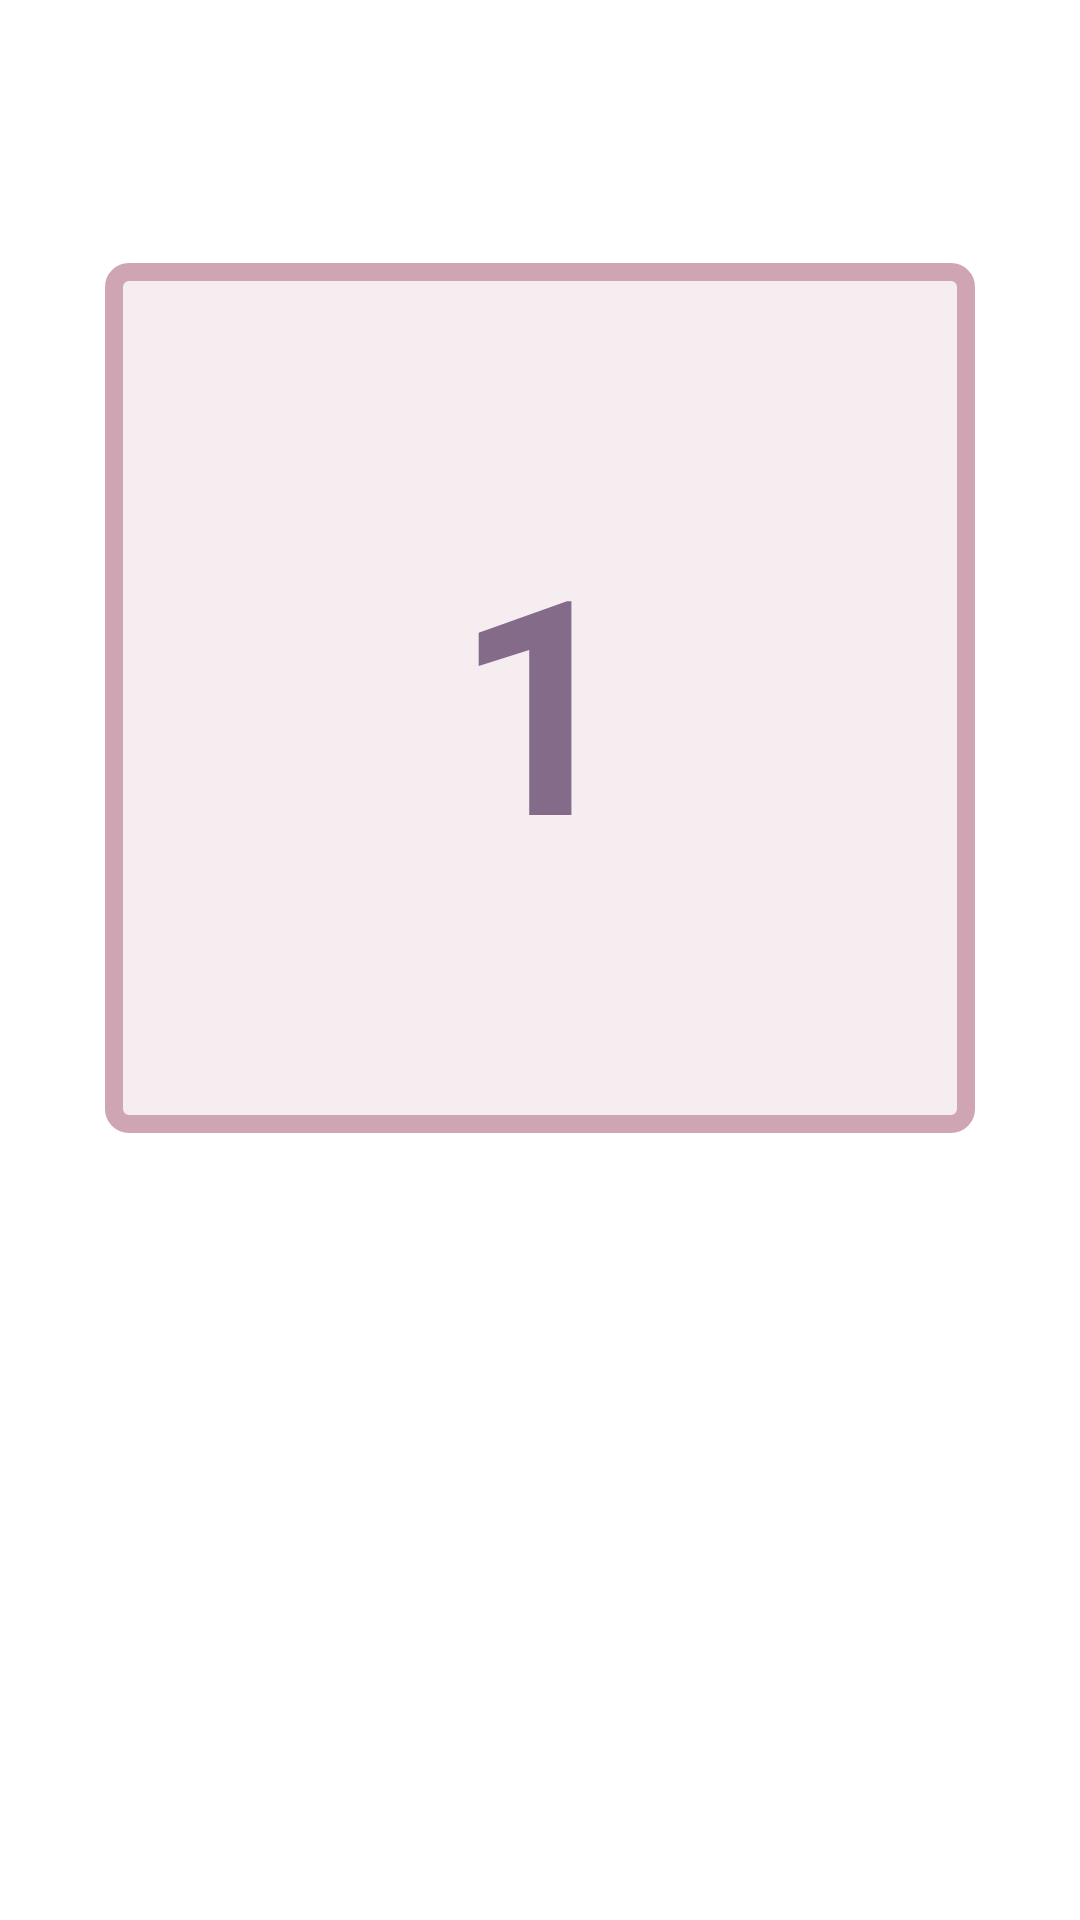

This screen was rendered from an Android layout file. Write that file and the resources it references.
<!-- AndroidManifest.xml: application theme Theme.Project_01 -->
<!-- res/layout/fragment_selected_card.xml -->
<?xml version="1.0" encoding="utf-8"?>
<FrameLayout xmlns:android="http://schemas.android.com/apk/res/android"
    xmlns:tools="http://schemas.android.com/tools"
    android:layout_width="match_parent"
    android:layout_height="match_parent"
    tools:context=".Views.Fragments.SelectedCardFragment">

    <androidx.constraintlayout.widget.ConstraintLayout
        xmlns:android="http://schemas.android.com/apk/res/android"
        xmlns:app="http://schemas.android.com/apk/res-auto"
        android:layout_width="match_parent"
        android:layout_height="match_parent">

        <TextView
            android:id="@+id/show_text"
            android:layout_width="0dp"
            android:layout_height="290dp"
            android:background="@drawable/border"
            android:gravity="center"
            android:text="1"
            android:textStyle="bold"
            android:textColor="@color/ChineseViolet"
            android:backgroundTint="@color/PinkLavender"
            android:textSize="100dp"
            android:layout_marginBottom="175dp"
            app:layout_constraintBottom_toBottomOf="parent"
            app:layout_constraintDimensionRatio="1:1"
            app:layout_constraintEnd_toEndOf="parent"
            app:layout_constraintStart_toStartOf="parent"
            app:layout_constraintTop_toTopOf="parent" />

    </androidx.constraintlayout.widget.ConstraintLayout>

</FrameLayout>
<!-- resources referenced by this layout -->
<resources>
  <color name="ChineseViolet">#846B8A</color>
  <color name="PinkLavender">#CFA5B4</color>
  <!-- drawable border (drawable) -->
  <?xml version="1.0" encoding="utf-8"?>
  <shape xmlns:android="http://schemas.android.com/apk/res/android"
      android:shape="rectangle" >
  
      
      <solid
          android:color="#32F7D4BC" >
      </solid>
  
      
      <stroke
          android:width="6dp"
          android:color="#846B8A" >
      </stroke>
  
      
      <corners
          android:radius="5dp"   >
      </corners>
  
  </shape>
  <style name="Theme.Project_01" parent="Theme.MaterialComponents.DayNight.DarkActionBar">
          
          <item name="colorPrimary">@color/UnbleachedSilk</item>
          <item name="colorPrimaryVariant">@color/PinkLavender</item>
          <item name="colorOnPrimary">@color/white</item>
          
          <item name="colorSecondary">@color/teal_200</item>
          <item name="colorSecondaryVariant">@color/teal_700</item>
          <item name="colorOnSecondary">@color/ChineseViolet</item>
          
          <item name="android:statusBarColor" tools:targetApi="l">?attr/colorPrimaryVariant</item>
          
      </style>
  <color name="UnbleachedSilk">#F7D4BC</color>
  <color name="white">#FFFFFFFF</color>
  <color name="teal_200">#FF03DAC5</color>
  <color name="teal_700">#FF018786</color>
</resources>
